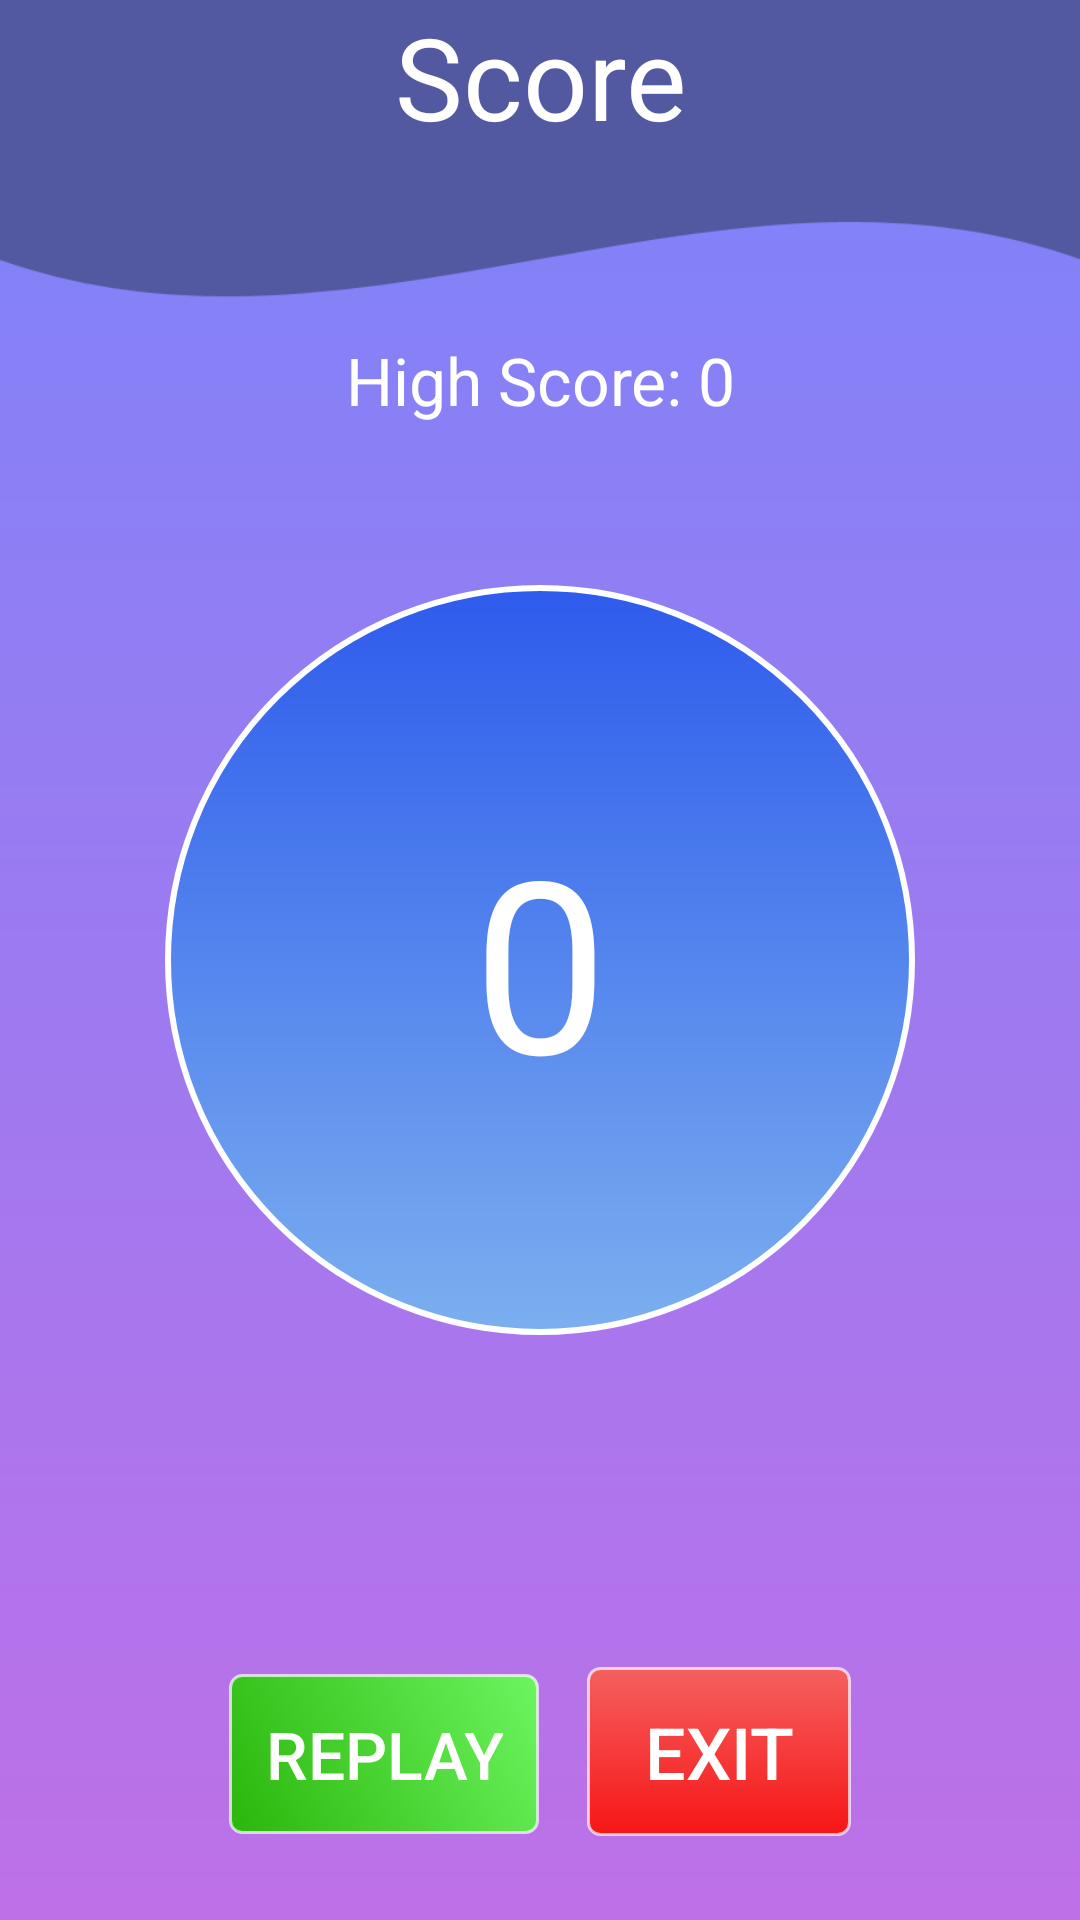

Reconstruct the res/layout file that produces this screen, plus the resources it refers to.
<!-- AndroidManifest.xml: application theme FullScreenAppTheme -->
<!-- res/layout/activity_score_view.xml -->
<?xml version="1.0" encoding="utf-8"?>

<RelativeLayout xmlns:android="http://schemas.android.com/apk/res/android"
    xmlns:app="http://schemas.android.com/apk/res-auto"
    xmlns:tools="http://schemas.android.com/tools"
    android:layout_width="match_parent"
    android:layout_height="match_parent"
    android:background="@drawable/gameplay_bakcground"
    tools:context="com.orb.solveit.ScoreView">
    <TextView
        android:id="@+id/titleView"
        android:layout_width="match_parent"
        android:layout_height="100dp"
        android:background="@drawable/title"
        android:text="Score"
        android:textAlignment="center"
        android:textColor="@android:color/white"
        android:textSize="38sp" />
    <TextView
        android:gravity="center_horizontal"
        android:layout_margin="12dp"
        android:textColor="@android:color/white"
        android:textSize="22sp"
        android:layout_below="@id/titleView"
        android:text="High Score: 0"
        android:id="@+id/highScore"
        android:layout_width="match_parent"
        android:layout_height="wrap_content" />

    <TextView
        android:background="@drawable/score_bg_circle"
        android:textColor="@android:color/white"
        android:textSize="80sp"
        android:text="0"
        android:id="@+id/score"
        android:gravity="center"
        android:textAlignment="center"
        android:layout_width="wrap_content"
        android:layout_height="wrap_content"
        android:layout_centerVertical="true"
        android:layout_centerHorizontal="true" />

    <LinearLayout
        android:gravity="center_horizontal"
        android:padding="12dp"
        android:layout_margin="8dp"
        android:layout_centerHorizontal="true"
        android:layout_alignParentBottom="true"
        android:layout_width="match_parent"
        android:layout_height="wrap_content">
        <Button
            android:layout_margin="8dp"
            android:textSize="22sp"
            android:textColor="@android:color/white"
            android:background="@drawable/replay_btn"
            android:id="@+id/replayBtn"
            android:text="Replay"
            android:layout_width="wrap_content"
            android:layout_height="wrap_content" />
        <Button
            android:layout_margin="8dp"
            android:textSize="24sp"
            android:textColor="@android:color/white"
            android:background="@drawable/exit_btn"
            android:id="@+id/exitBtn"
            android:text="Exit"
            android:layout_width="wrap_content"
            android:layout_height="wrap_content" />
    </LinearLayout>

</RelativeLayout>
<!-- resources referenced by this layout -->
<resources>
  <!-- drawable exit_btn (drawable) -->
  <?xml version="1.0" encoding="utf-8"?>
  
  <shape xmlns:android="http://schemas.android.com/apk/res/android"
      android:shape="rectangle">
      <corners android:radius="4dp" />
      <stroke
          android:width="1dp"
          android:color="#afffffff" />
      <gradient
          android:angle="90"
          android:endColor="#f56060"
          android:startColor="#f71616" />
      <padding
          android:bottom="12dp"
          android:left="12dp"
          android:right="12dp"
          android:top="12dp" />
  </shape>
  <!-- drawable gameplay_bakcground (drawable) -->
  <?xml version="1.0" encoding="utf-8"?>
  
  <shape android:shape="rectangle"
      xmlns:android="http://schemas.android.com/apk/res/android">
      <gradient android:startColor="#be70e7" android:endColor="#7b84fa" android:angle="90" android:type="linear"/>
  </shape>
  <!-- drawable replay_btn (drawable) -->
  <?xml version="1.0" encoding="utf-8"?>
  
  <shape xmlns:android="http://schemas.android.com/apk/res/android"
      android:shape="rectangle">
      <corners android:radius="4dp" />
      <stroke
          android:width="1dp"
          android:color="#afffffff" />
      <gradient
          android:angle="45"
          android:endColor="#6cf560"
          android:startColor="#2ab60b" />
      <padding
          android:bottom="12dp"
          android:left="12dp"
          android:right="12dp"
          android:top="12dp" />
  </shape>
  <!-- drawable score_bg_circle (drawable) -->
  <?xml version="1.0" encoding="utf-8"?>
  
  <shape android:shape="oval"
      xmlns:android="http://schemas.android.com/apk/res/android">
      <stroke android:width="2dp" android:color="#fff"/>
      <gradient android:startColor="#7bafef" android:endColor="#2e5bec" android:angle="90"/>
      <size android:height="250dp" android:width="250dp"/>
  </shape>
  <!-- drawable title: png bitmap (drawable, 6523 bytes) -->
  <style name="FullScreenAppTheme" parent="AppTheme">
          <item name="windowActionBar">false</item>
          <item name="android:windowNoTitle">true</item>
          <item name="android:windowFullscreen">true</item>
          <item name="android:windowContentOverlay">@null</item>
  
      </style>
  <style name="AppTheme" parent="Theme.AppCompat.Light.NoActionBar">
          
          <item name="colorPrimary">@color/colorPrimary</item>
          <item name="colorPrimaryDark">@color/colorPrimaryDark</item>
          <item name="colorAccent">@color/colorAccent</item>
      </style>
  <!-- not gathered from this repository: default colours our renderer supplied (Android Studio template values) -->
  <color name="colorPrimary">#FF6200EE</color>
  <color name="colorPrimaryDark">#FF3700B3</color>
  <color name="colorAccent">#FF03DAC5</color>
</resources>
